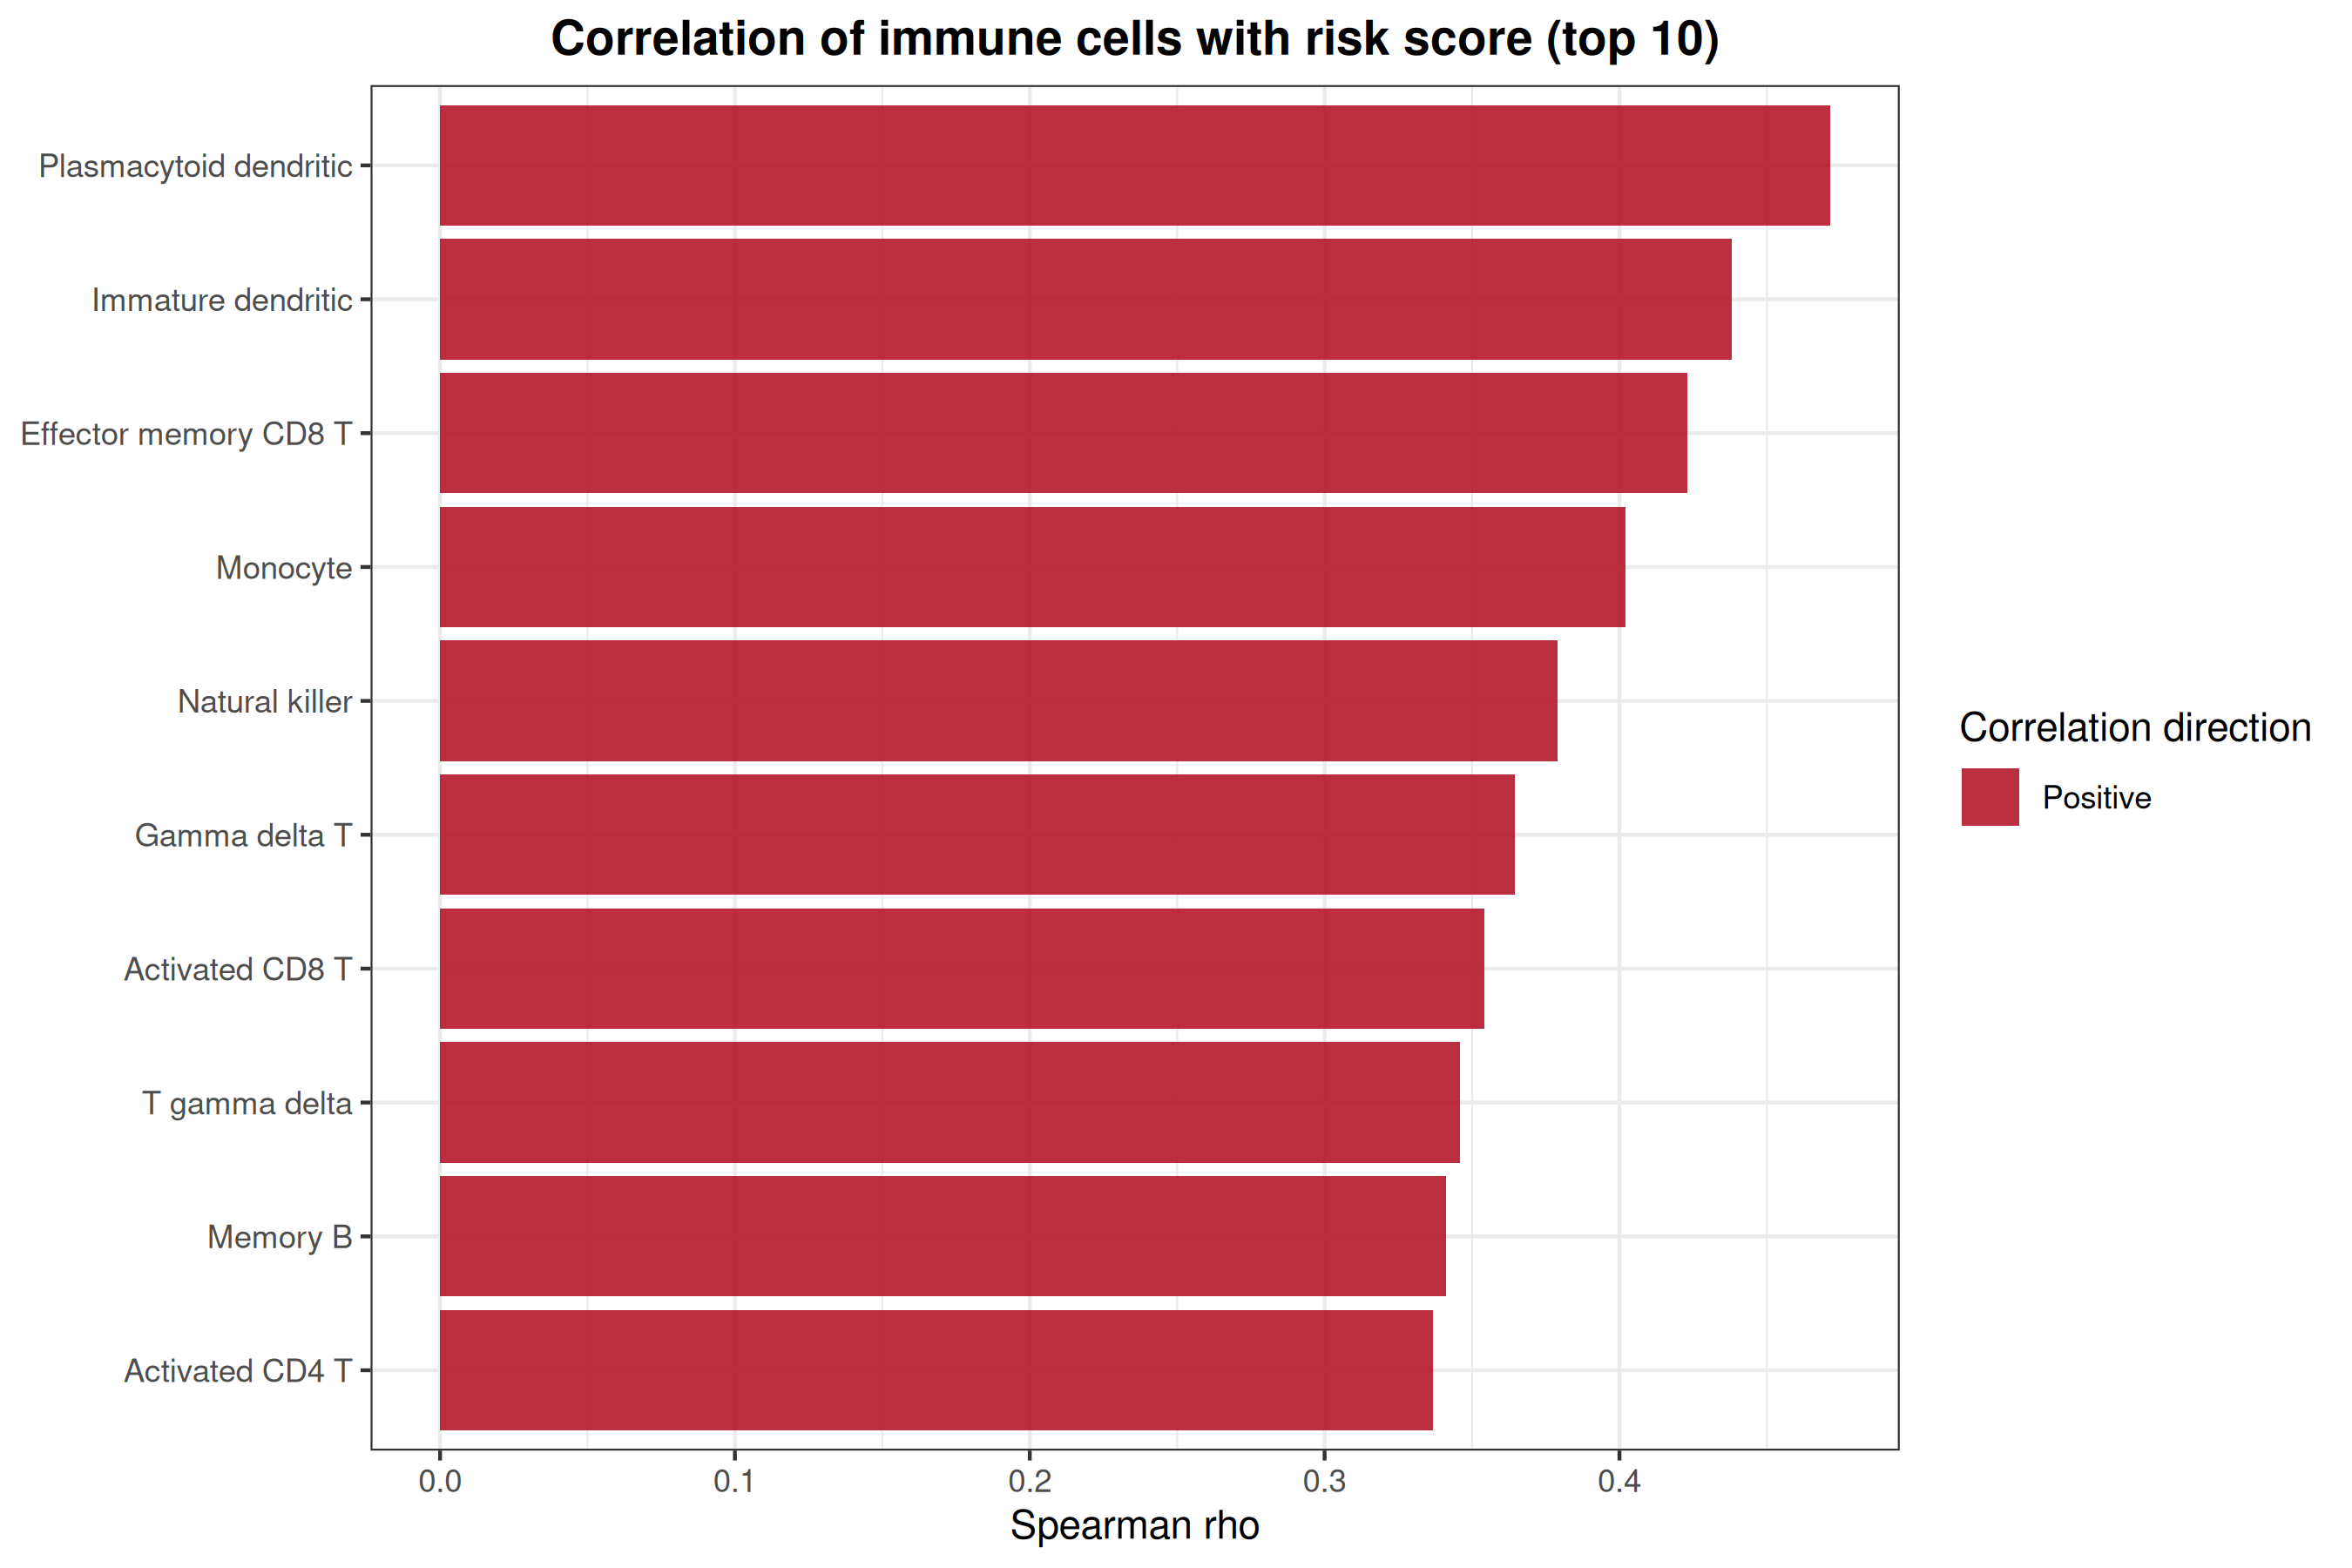

The table this chart was drawn from, first rows:
cell	rho	p	p.adj
Plasmacytoid dendritic	0.4715	1.61370916846228e-06	4.35701475484815e-05
Immature dendritic	0.4382	1.00236150701633e-05	0.0001353
Effector memory CD8 T	0.4229	2.17202906597288e-05	0.0001955
Monocyte	0.4021	5.87885600345998e-05	0.0003968
Natural killer	0.3791	0.0001645	0.0008881
Gamma delta T	0.3644	0.0003048	0.001372
Activated CD8 T	0.3543	0.0004599	0.001774
T gamma delta	0.3458	0.0006413	0.002164
Memory B	0.3411	0.0007682	0.002305
Activated CD4 T	0.3368	0.0009024	0.002437
CD56bright NK	0.3341	0.0009988	0.002452
CD56dim NK	0.3302	0.001152	0.002591
Activated dendritic	0.3203	0.001649	0.003425
Immature B	0.3145	0.00202	0.003896
Type 2 T helper	0.2985	0.00347	0.00614
Neutrophil	0.2971	0.003639	0.00614
Macrophage	0.295	0.003893	0.006183
T follicular helper	0.2781	0.006652	0.009977
Type 1 T helper	0.2665	0.009422	0.01339
Effector memory CD4 T	0.2475	0.01617	0.02183
Regulatory T	0.2432	0.01817	0.02336
Eosinophil	0.2149	0.0375	0.04602
Central memory CD4 T	0.2099	0.04234	0.0497
Central memory CD8 T	0.1676	0.1063	0.1196
MDSC	0.1439	0.1664	0.1797
Mast	0.07347	0.4816	0.5001
Regulatory B	0.05737	0.5828	0.5828
